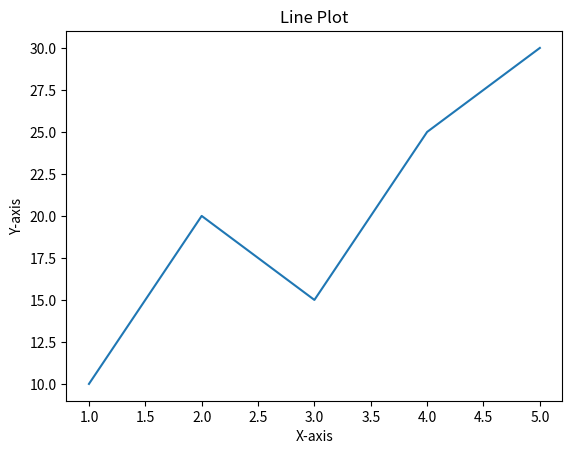

This chart was generated by the following Python code:
import matplotlib.pyplot as plt

# Sample data
x = [1, 2, 3, 4, 5]
y = [10, 20, 15, 25, 30]

# Create a line plot
plt.plot(x, y)

# Set labels and title
plt.xlabel('X-axis')
plt.ylabel('Y-axis')
plt.title('Line Plot')

# Show the plot
plt.show()